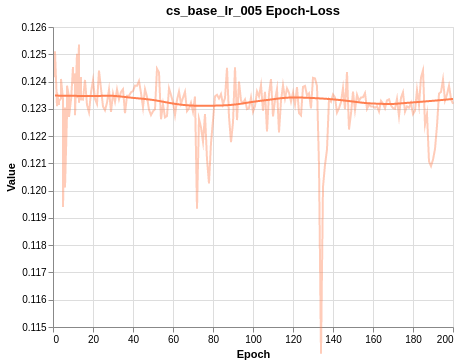

Data behind this chart, as committed beside it:
Wall time, Step, Value
1607088316, 1, 0.1242
1607089023, 2, 0.1231
1607089634, 3, 0.1231
1607090245, 4, 0.1234
1607091236, 5, 0.1234
1607093568, 6, 0.123
1607094183, 7, 0.1228
1607094861, 8, 0.1234
1607095849, 9, 0.1234
1607096465, 10, 0.1245
1607098653, 11, 0.1243
1607099395, 12, 0.125
1607100317, 13, 0.1254
1607100926, 14, 0.1242
1607104888, 1, 0.1251
1607105541, 2, 0.1236
1607106165, 3, 0.1233
1607106789, 4, 0.1241
1607107834, 5, 0.1194
1607110020, 6, 0.1201
1607110634, 7, 0.1238
1607111355, 8, 0.1227
1607112306, 9, 0.1233
1607112920, 10, 0.1239
1607115260, 11, 0.1228
1607116309, 12, 0.1234
1607116924, 13, 0.1232
1607117538, 14, 0.1233
1607118154, 15, 0.1233
1607120838, 16, 0.1241
1607121455, 17, 0.1231
1607122072, 18, 0.1229
1607122704, 19, 0.1236
1607123741, 20, 0.1241
1607126260, 21, 0.1234
1607127109, 22, 0.1232
1607127941, 23, 0.1244
1607128559, 24, 0.1237
1607129176, 25, 0.1231
1607131661, 26, 0.1229
1607132414, 27, 0.1232
1607133029, 28, 0.1237
1607133644, 29, 0.1229
1607134602, 30, 0.1236
1607136915, 31, 0.1233
1607137531, 32, 0.1237
1607138145, 33, 0.1234
1607139194, 34, 0.1236
1607139812, 35, 0.1237
1607142288, 36, 0.1228
1607143339, 37, 0.1235
1607143956, 38, 0.1235
1607144570, 39, 0.1236
1607145190, 40, 0.1236
1607147778, 41, 0.1239
1607148404, 42, 0.1238
1607149022, 43, 0.124
1607149645, 44, 0.1236
1607150692, 45, 0.1231
1607152878, 46, 0.1237
... 154 more rows
